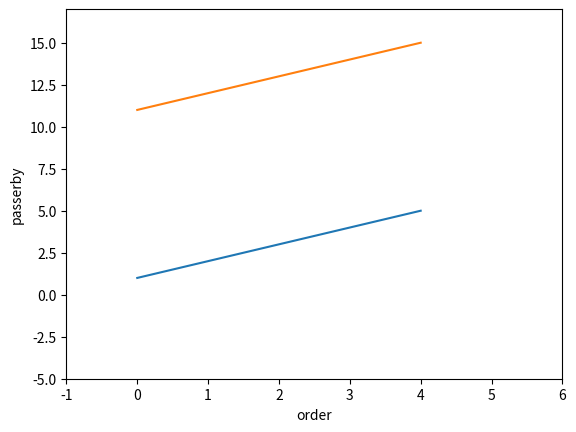

The script that saved this image:
# 1
#导入 matplotlib.pyplot模块，并起一个别名：plt
import matplotlib.pyplot  as plt
import numpy as np
# rang(n,m)，生成m-n各整数 ，不包含m
# 只输入一个列表或者数组使，参数被当作Y轴，X轴索引自动生成

plt.plot(range(1,6))
plt.plot(range(11,16))

# 添加横纵坐标的名称
plt.ylabel("passerby")
plt.xlabel("order")

### 设置x轴和y轴坐标范围
plt.xlim((-1,6))
plt.ylim((-5,17))

#显示图形
plt.show()

#保存图片到默认文件，默认格式为PNG，dpi像素
plt.savefig('passerby-1',dpi=600) 